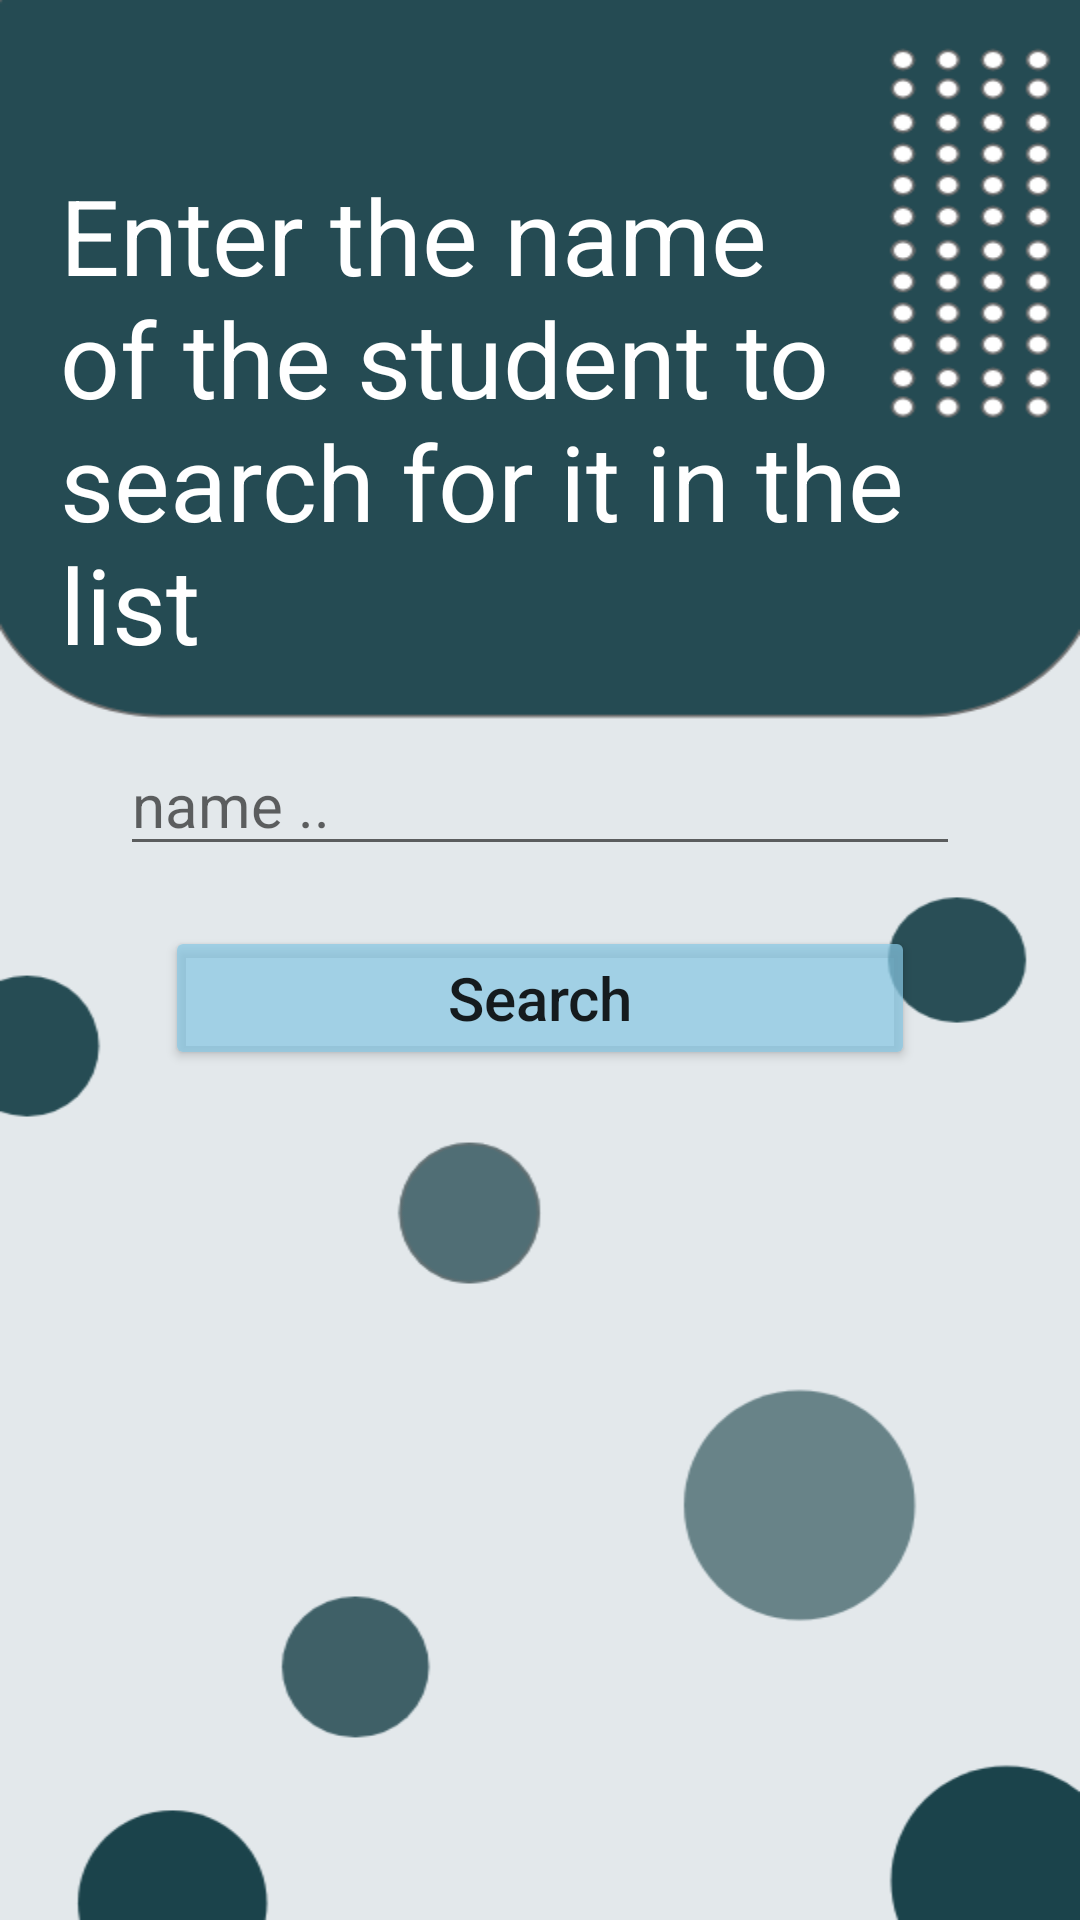

Android layout source for this screen:
<!-- AndroidManifest.xml: application theme Theme.AppProjectSQLite -->
<!-- res/layout/activity_search_by_name.xml -->
<?xml version="1.0" encoding="utf-8"?>
<LinearLayout xmlns:android="http://schemas.android.com/apk/res/android"
    xmlns:app="http://schemas.android.com/apk/res-auto"
    xmlns:tools="http://schemas.android.com/tools"
    android:layout_width="match_parent"
    android:layout_height="match_parent"
    tools:context=".SearchByName"
    android:background="@drawable/galaxy">

    <LinearLayout
        android:layout_width="match_parent"
        android:layout_height="match_parent"
        android:orientation="vertical"
        android:layout_margin="20dp">

        <TextView
            android:layout_width="325sp"
            android:layout_height="wrap_content"
            android:text="Enter the name of the student to search for it in the list"
            android:textSize="35sp"
            android:textColor="@color/white"
            android:layout_marginTop="35dp"/>

        <EditText
            android:id="@+id/nameInputEt"
            android:layout_width="match_parent"
            android:layout_height="wrap_content"
            android:hint="name .."
            android:textSize="20sp"
            android:layout_margin="20dp"
            android:inputType="textPersonName|textCapWords"/>

        <Button
            android:id="@+id/searchNameBtn"
            android:layout_width="250dp"
            android:layout_height="wrap_content"
            android:backgroundTint="#B788C7E4"
            android:layout_gravity="center"
            android:text="Search"
            android:textAllCaps="false"
            android:textSize="20sp" />

        <androidx.recyclerview.widget.RecyclerView
            android:id="@+id/recyclerViewByName"
            android:layout_width="match_parent"
            android:layout_height="wrap_content"
            android:layout_margin="15dp" />
    </LinearLayout>
</LinearLayout>
<!-- resources referenced by this layout -->
<resources>
  <color name="white">#FFFFFFFF</color>
  <!-- drawable galaxy: png bitmap (drawable, 39632 bytes) -->
  <style name="Theme.AppProjectSQLite" parent="Theme.MaterialComponents.DayNight.DarkActionBar">
          
          <item name="colorPrimary">#B736667C</item>
          <item name="colorPrimaryVariant">#B722556C</item>
          <item name="colorOnPrimary">@color/white</item>
          
          <item name="colorSecondary">@color/teal_200</item>
          <item name="colorSecondaryVariant">@color/teal_700</item>
          <item name="colorOnSecondary">@color/black</item>
          
          <item name="android:statusBarColor" tools:targetApi="l">?attr/colorPrimaryVariant</item>
          
      </style>
  <color name="teal_200">#FF03DAC5</color>
  <color name="teal_700">#FF018786</color>
  <color name="black">#FF000000</color>
</resources>
